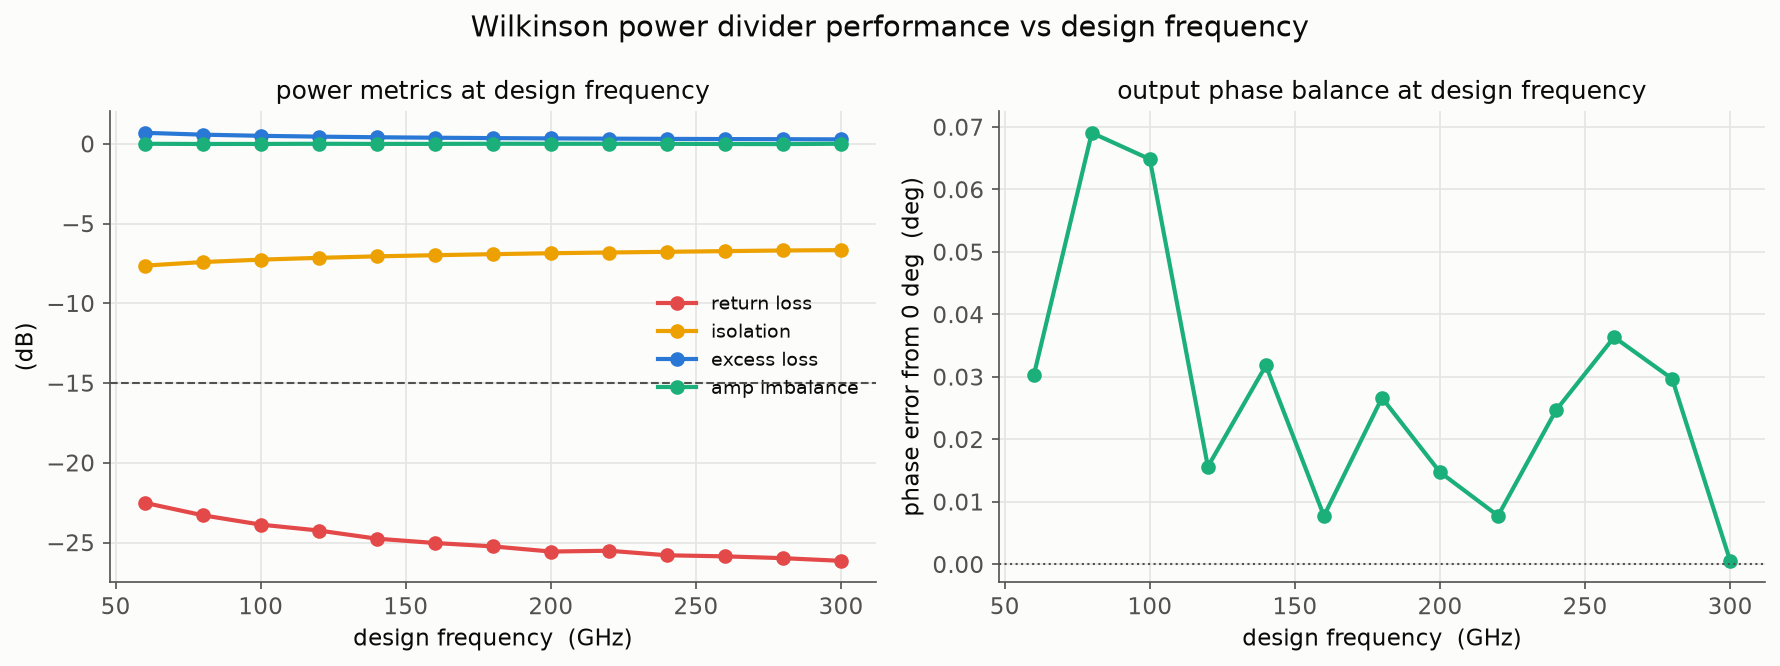

Source data for this figure (header and first rows):
design_ghz, return_loss, isolation, excess_loss, imbalance, phase_err
60, -22.51, -7.64, 0.6865, -0.0016, 0.0302
80, -23.29, -7.416, 0.5715, -0.0128, 0.0691
100, -23.88, -7.264, 0.4985, -0.0107, 0.0648
120, -24.25, -7.153, 0.4467, -0.0003, 0.0156
140, -24.76, -7.059, 0.4086, -0.0085, 0.0318
160, -25.03, -6.987, 0.3791, -0.0078, 0.0077
180, -25.24, -6.921, 0.3551, -0.0000, 0.0266
200, -25.57, -6.863, 0.3359, -0.0012, 0.0147
220, -25.52, -6.817, 0.3208, -0.0008, 0.0078
240, -25.8, -6.774, 0.3063, -0.0027, 0.0247
260, -25.87, -6.731, 0.2947, -0.0149, 0.0364
280, -25.98, -6.691, 0.2857, -0.0199, 0.0297
300, -26.15, -6.668, 0.2761, 0.0006, 0.0006
